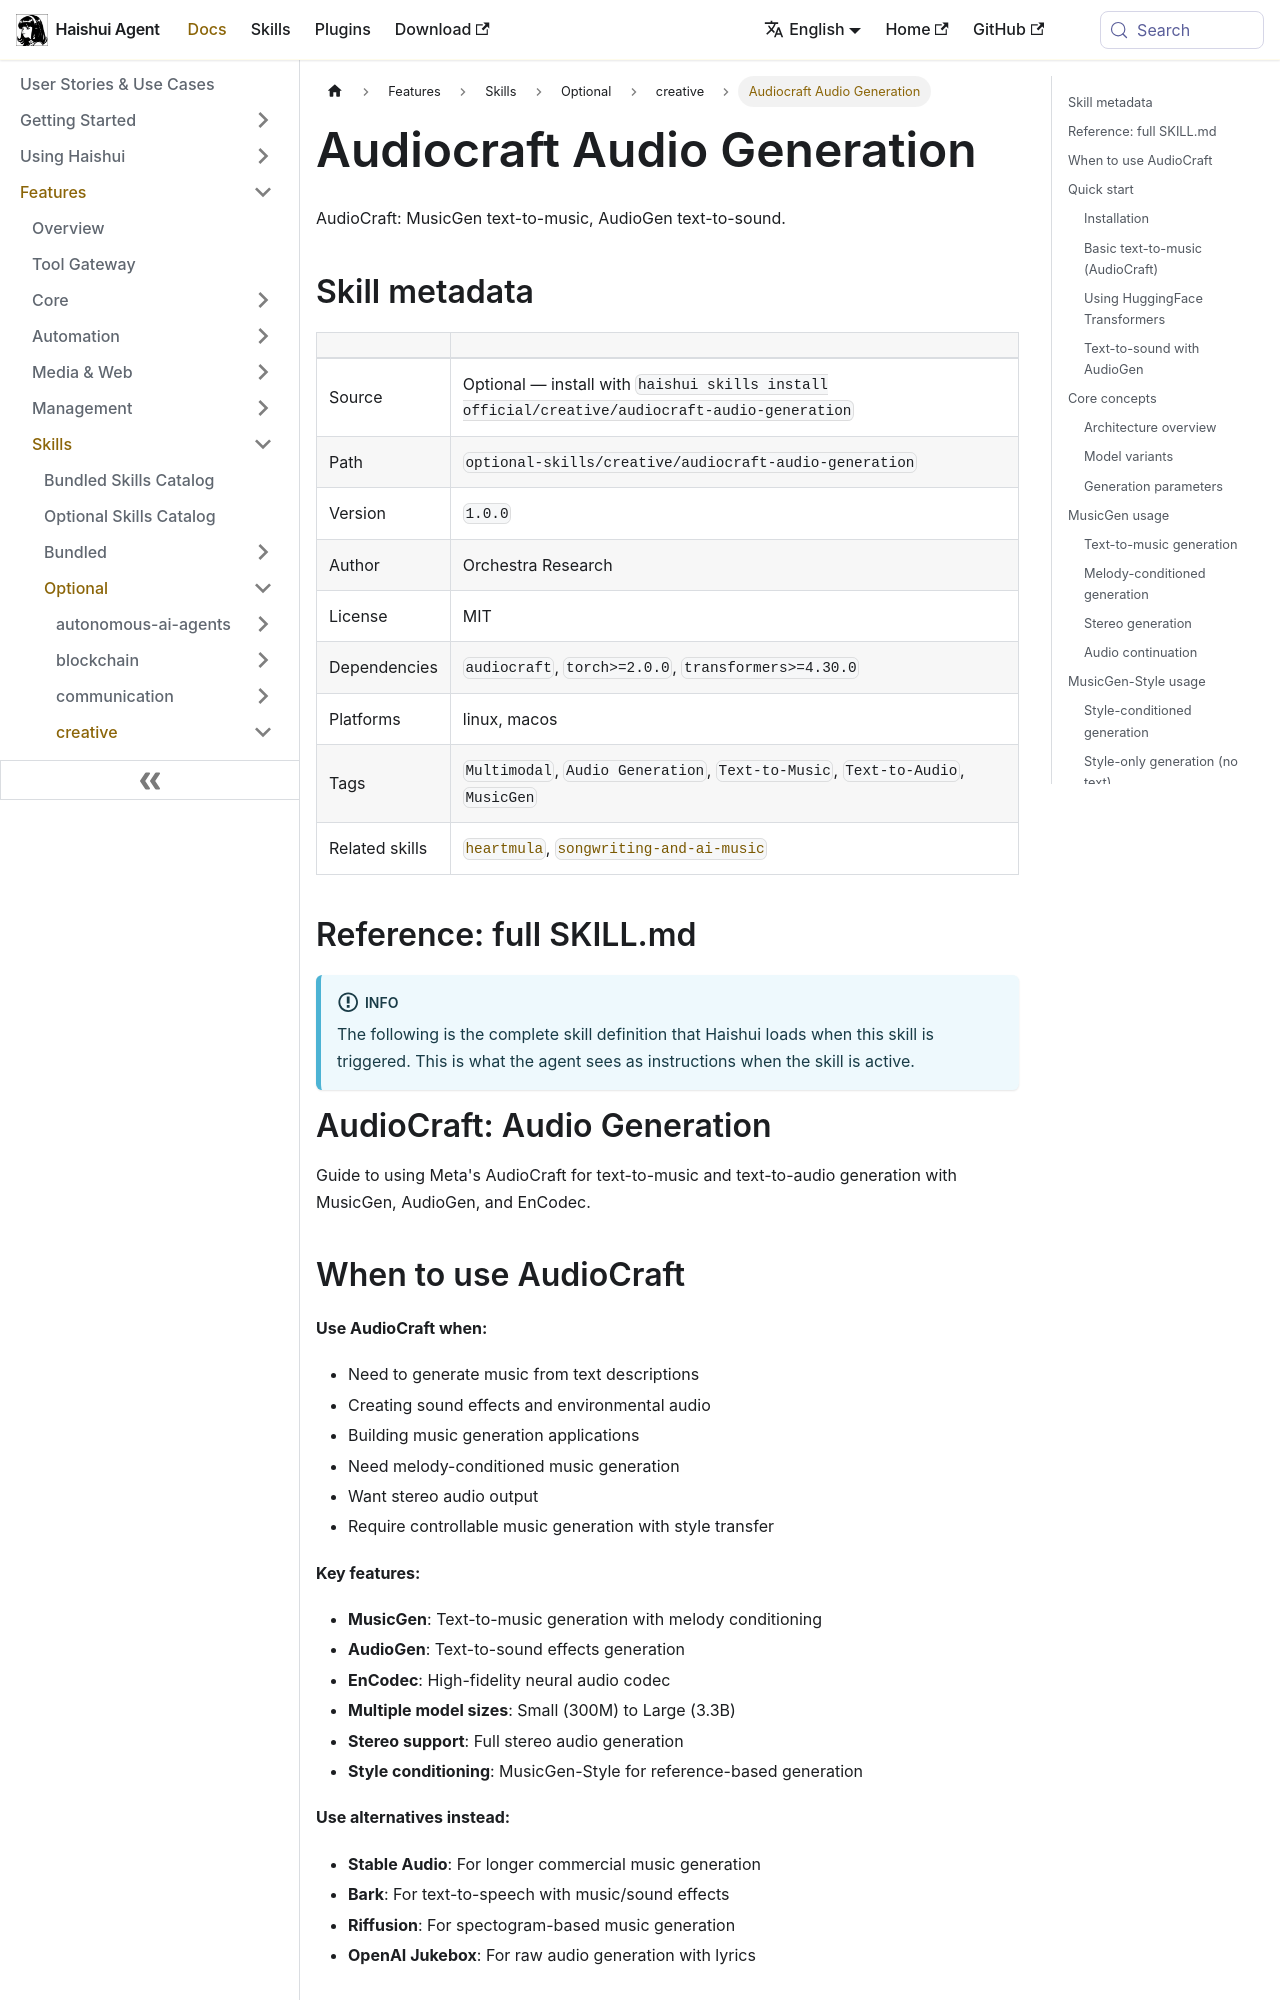

repository: aiqinghaiwork163/haishui-agent · page: docs/user-guide/skills/optional/creative/creative-audiocraft-audio-generation/index.html · generator: docusaurus

---
title: "Audiocraft Audio Generation — AudioCraft: MusicGen text-to-music, AudioGen text-to-sound"
sidebar_label: "Audiocraft Audio Generation"
description: "AudioCraft: MusicGen text-to-music, AudioGen text-to-sound"
---

{/* This page is auto-generated from the skill's SKILL.md by website/scripts/generate-skill-docs.py. Edit the source SKILL.md, not this page. */}

# Audiocraft Audio Generation

AudioCraft: MusicGen text-to-music, AudioGen text-to-sound.

## Skill metadata

| | |
|---|---|
| Source | Optional — install with `haishui skills install official/creative/audiocraft-audio-generation` |
| Path | `optional-skills/creative/audiocraft-audio-generation` |
| Version | `1.0.0` |
| Author | Orchestra Research |
| License | MIT |
| Dependencies | `audiocraft`, `torch>=2.0.0`, `transformers>=4.30.0` |
| Platforms | linux, macos |
| Tags | `Multimodal`, `Audio Generation`, `Text-to-Music`, `Text-to-Audio`, `MusicGen` |
| Related skills | [`heartmula`](../../optional/creative/creative-heartmula.md), [`songwriting-and-ai-music`](../../bundled/creative/creative-songwriting-and-ai-music.md) |

## Reference: full SKILL.md

:::info
The following is the complete skill definition that Haishui loads when this skill is triggered. This is what the agent sees as instructions when the skill is active.
:::

# AudioCraft: Audio Generation

Guide to using Meta's AudioCraft for text-to-music and text-to-audio generation with MusicGen, AudioGen, and EnCodec.
